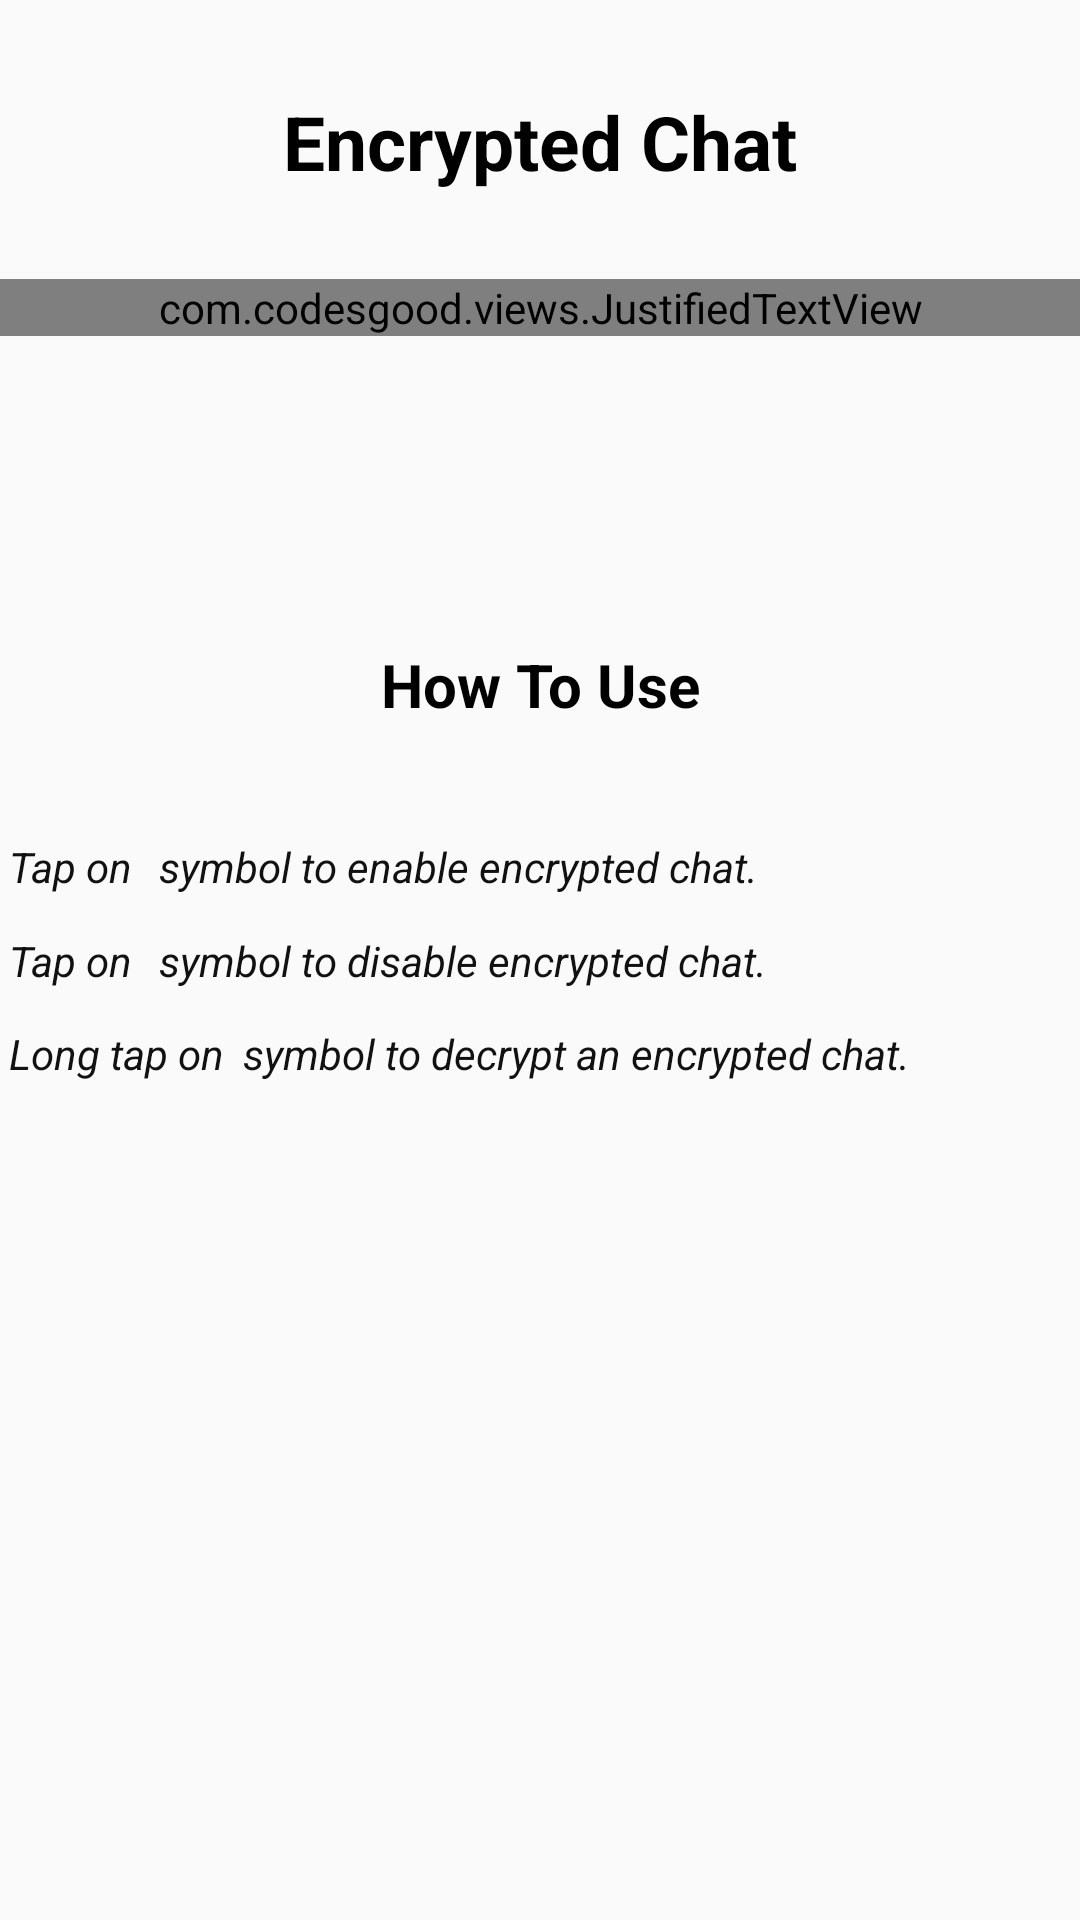

Layout XML and referenced resources for this Android screen:
<!-- AndroidManifest.xml: application theme AppTheme -->
<!-- res/layout/encryption_info.xml -->
<?xml version="1.0" encoding="utf-8"?>
<androidx.constraintlayout.widget.ConstraintLayout
    xmlns:android="http://schemas.android.com/apk/res/android"
    xmlns:app="http://schemas.android.com/apk/res-auto"
    android:layout_width="match_parent"
    android:layout_height="match_parent">

    <TextView
        android:layout_width="wrap_content"
        android:layout_height="wrap_content"
        android:text="Encrypted Chat"
        android:textSize="25sp"
        android:textStyle="bold"
        android:textColor="#000000"
        app:layout_constraintVertical_bias="0.05"
        app:layout_constraintBottom_toBottomOf="parent"
        app:layout_constraintEnd_toEndOf="parent"
        app:layout_constraintStart_toStartOf="parent"
        app:layout_constraintTop_toTopOf="parent"/>

    <com.codesgood.views.JustifiedTextView
        android:layout_width="match_parent"
        android:layout_height="wrap_content"
        android:textStyle="italic"
        android:textColor="#111111"
        android:paddingStart="5dp"
        android:paddingEnd="5dp"
        android:text="@string/encrypted_chat"
        app:layout_constraintVertical_bias="0.15"
        app:layout_constraintBottom_toBottomOf="parent"
        app:layout_constraintEnd_toEndOf="parent"
        app:layout_constraintStart_toStartOf="parent"
        app:layout_constraintTop_toTopOf="parent"/>

    <TextView
        android:layout_width="wrap_content"
        android:layout_height="wrap_content"
        android:text="How To Use"
        android:textSize="20sp"
        android:textStyle="bold"
        android:textColor="#000000"
        app:layout_constraintVertical_bias="0.35"
        app:layout_constraintBottom_toBottomOf="parent"
        app:layout_constraintEnd_toEndOf="parent"
        app:layout_constraintStart_toStartOf="parent"
        app:layout_constraintTop_toTopOf="parent"/>

    <TextView
        android:id="@+id/tap_on"
        android:layout_width="wrap_content"
        android:layout_height="wrap_content"
        android:textColor="#111111"
        android:drawableEnd="@drawable/ic_baseline_lock_24"
        android:text="Tap on "
        android:textStyle="italic"
        app:layout_constraintHorizontal_bias="0.01"
        app:layout_constraintVertical_bias="0.45"
        app:layout_constraintBottom_toBottomOf="parent"
        app:layout_constraintEnd_toEndOf="parent"
        app:layout_constraintStart_toStartOf="parent"
        app:layout_constraintTop_toTopOf="parent"/>

    <TextView
        android:layout_width="wrap_content"
        android:layout_height="wrap_content"
        android:text="symbol to enable encrypted chat."
        android:textColor="#111111"
        android:textStyle="italic"
        app:layout_constraintVertical_bias="0.45"
        app:layout_constraintHorizontal_bias="0.05"
        app:layout_constraintBottom_toBottomOf="parent"
        app:layout_constraintEnd_toEndOf="parent"
        app:layout_constraintStart_toEndOf="@id/tap_on"
        app:layout_constraintTop_toTopOf="parent"/>

    <TextView
        android:id="@+id/disable_tap_on"
        android:layout_width="wrap_content"
        android:layout_height="wrap_content"
        android:textColor="#111111"
        android:drawableEnd="@drawable/ic_baseline_lock_open_24"
        android:text="Tap on "
        android:textStyle="italic"
        app:layout_constraintHorizontal_bias="0.01"
        app:layout_constraintVertical_bias="0.50"
        app:layout_constraintBottom_toBottomOf="parent"
        app:layout_constraintEnd_toEndOf="parent"
        app:layout_constraintStart_toStartOf="parent"
        app:layout_constraintTop_toTopOf="parent"/>

    <TextView
        android:layout_width="wrap_content"
        android:layout_height="wrap_content"
        android:text="symbol to disable encrypted chat."
        android:textColor="#111111"
        android:textStyle="italic"
        app:layout_constraintVertical_bias="0.50"
        app:layout_constraintHorizontal_bias="0.05"
        app:layout_constraintBottom_toBottomOf="parent"
        app:layout_constraintEnd_toEndOf="parent"
        app:layout_constraintStart_toEndOf="@id/disable_tap_on"
        app:layout_constraintTop_toTopOf="parent"/>

    <TextView
        android:id="@+id/long_tap_on"
        android:layout_width="wrap_content"
        android:layout_height="wrap_content"
        android:textColor="#111111"
        android:drawableEnd="@drawable/ic_baseline_lock_24"
        android:text="Long tap on "
        android:textStyle="italic"
        app:layout_constraintHorizontal_bias="0.01"
        app:layout_constraintVertical_bias="0.55"
        app:layout_constraintBottom_toBottomOf="parent"
        app:layout_constraintEnd_toEndOf="parent"
        app:layout_constraintStart_toStartOf="parent"
        app:layout_constraintTop_toTopOf="parent"/>

    <TextView
        android:layout_width="wrap_content"
        android:layout_height="wrap_content"
        android:text="symbol to decrypt an encrypted chat."
        android:textColor="#111111"
        android:textStyle="italic"
        app:layout_constraintVertical_bias="0.55"
        app:layout_constraintHorizontal_bias="0.05"
        app:layout_constraintBottom_toBottomOf="parent"
        app:layout_constraintEnd_toEndOf="parent"
        app:layout_constraintStart_toEndOf="@id/long_tap_on"
        app:layout_constraintTop_toTopOf="parent"/>

</androidx.constraintlayout.widget.ConstraintLayout>
<!-- resources referenced by this layout -->
<resources>
  <string name="encrypted_chat">Encrypted chat is a feature that provides enhanced privacy and security of messages in any conversation. Normal text is converted into an encrypted code and only dots will be displayed in message area that makes it impossible to read and decrypt by unauthorized person or parties.</string>
  <style name="AppTheme" parent="Theme.AppCompat.Light.DarkActionBar">
          
          <item name="colorPrimary">@color/colorPrimary</item>
          <item name="colorPrimaryDark">@color/colorAccent</item>
          <item name="colorAccent">@color/colorPrimaryDark</item>
      </style>
  <color name="colorPrimary">#4d35ff</color>
  <color name="colorAccent">#12009a</color>
  <color name="colorPrimaryDark">	#4d35ff</color>
</resources>
